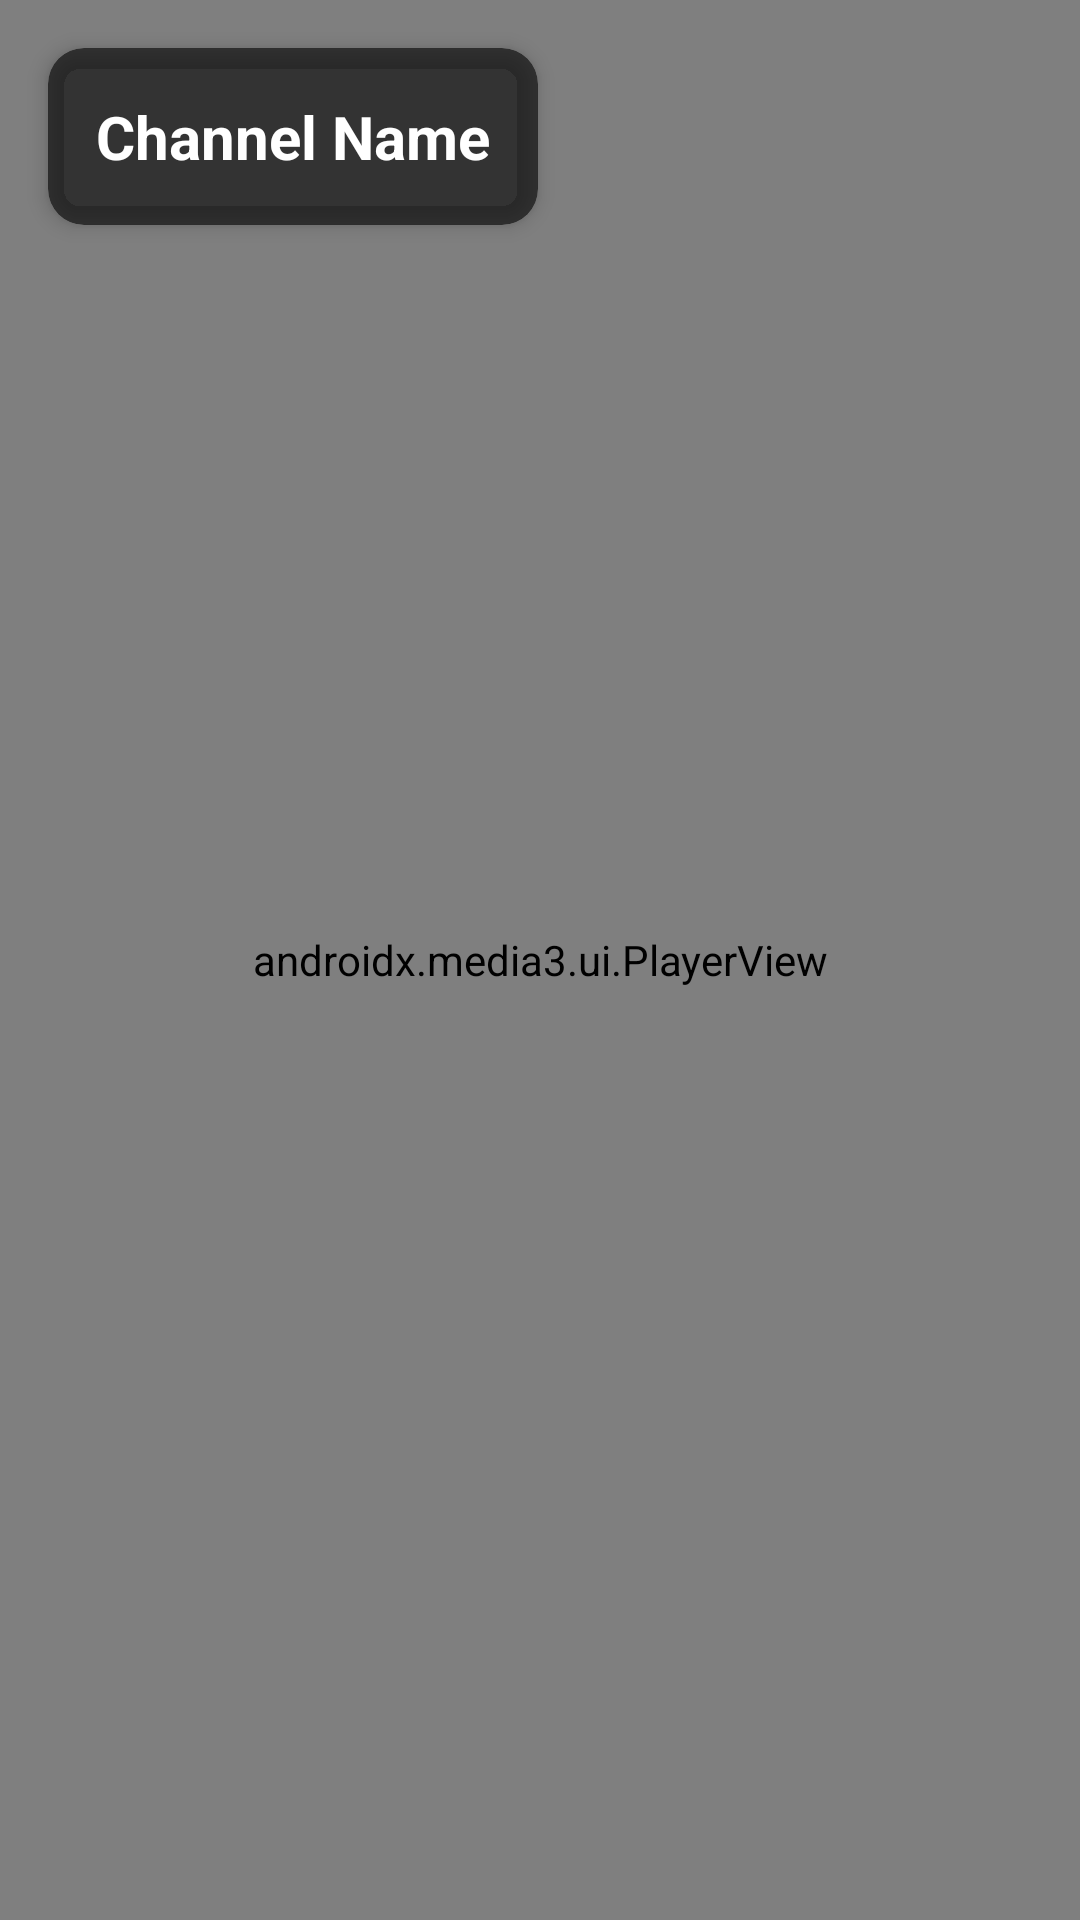

Android layout source for this screen:
<!-- AndroidManifest.xml: application theme AppTheme -->
<!-- res/layout/fragment_player.xml -->
<?xml version="1.0" encoding="utf-8"?>
<androidx.constraintlayout.widget.ConstraintLayout xmlns:android="http://schemas.android.com/apk/res/android"
    xmlns:app="http://schemas.android.com/apk/res-auto"
    android:layout_width="match_parent"
    android:layout_height="match_parent"
    android:background="@color/black">

    
    <androidx.media3.ui.PlayerView
        android:id="@+id/player_view"
        android:layout_width="0dp"
        android:layout_height="0dp"
        app:show_buffering="when_playing"
        app:use_controller="true"
        app:controller_layout_id="@layout/custom_player_control"
        app:layout_constraintBottom_toBottomOf="parent"
        app:layout_constraintEnd_toEndOf="parent"
        app:layout_constraintStart_toStartOf="parent"
        app:layout_constraintTop_toTopOf="parent" />

    
    <androidx.cardview.widget.CardView
        android:id="@+id/channel_info_card"
        android:layout_width="wrap_content"
        android:layout_height="wrap_content"
        android:layout_margin="16dp"
        app:cardBackgroundColor="@color/overlay_dark"
        app:cardCornerRadius="12dp"
        app:cardElevation="4dp"
        app:layout_constraintStart_toStartOf="parent"
        app:layout_constraintTop_toTopOf="parent">

        <TextView
            android:id="@+id/channel_name"
            android:layout_width="wrap_content"
            android:layout_height="wrap_content"
            android:padding="16dp"
            android:text="Channel Name"
            android:textColor="@color/text_primary"
            android:textSize="20sp"
            android:textStyle="bold" />

    </androidx.cardview.widget.CardView>

</androidx.constraintlayout.widget.ConstraintLayout>
<!-- res/layout/custom_player_control.xml (included above) -->
<?xml version="1.0" encoding="utf-8"?>
<LinearLayout xmlns:android="http://schemas.android.com/apk/res/android"
    android:layout_width="match_parent"
    android:layout_height="wrap_content"
    android:orientation="vertical"
    android:gravity="center"
    android:padding="16dp">

    <TextView
        android:id="@+id/exo_position"
        android:layout_width="wrap_content"
        android:layout_height="wrap_content"
        android:textColor="@color/white"
        android:textSize="14sp" />

</LinearLayout>
<!-- resources referenced by this layout -->
<resources>
  <color name="black">#000000</color>
  <color name="overlay_dark">#99000000</color>
  <color name="text_primary">#FFFFFF</color>
  <color name="white">#FFFFFF</color>
  <style name="AppTheme" parent="Theme.AppCompat.NoActionBar">
          
          <item name="colorPrimary">@color/primary_blue</item>
          <item name="colorPrimaryDark">@color/dark_background</item>
          <item name="colorAccent">@color/accent_blue</item>
  
          
          <item name="android:windowBackground">@color/dark_background</item>
          <item name="android:colorBackground">@color/dark_background</item>
  
          
          <item name="android:textColorPrimary">@color/text_primary</item>
          <item name="android:textColorSecondary">@color/text_secondary</item>
  
          
          <item name="android:windowDrawsSystemBarBackgrounds">true</item>
      </style>
  <color name="primary_blue">#2196F3</color>
  <color name="dark_background">#0D1117</color>
  <color name="accent_blue">#64B5F6</color>
  <color name="text_secondary">#B0B0B0</color>
</resources>
